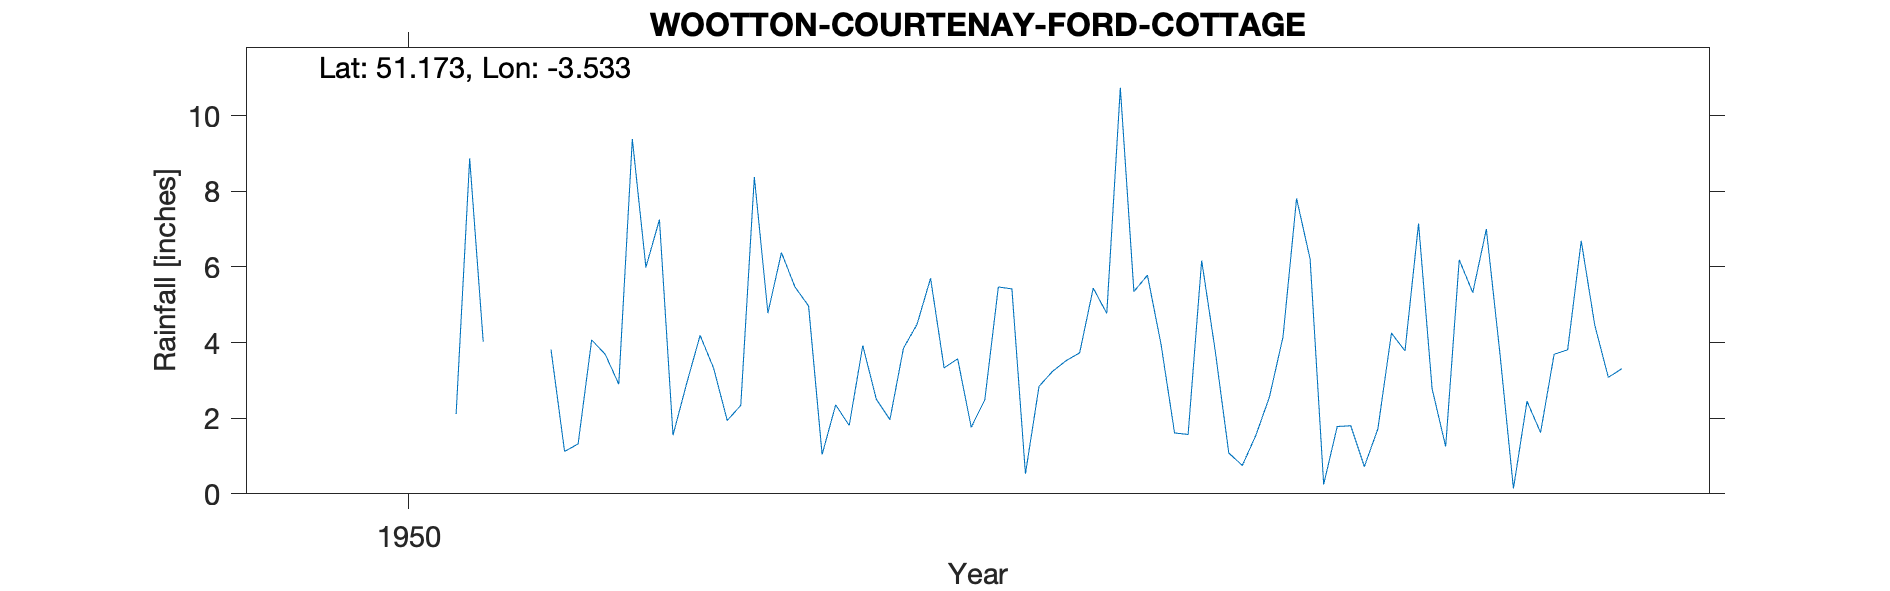

Data behind this chart, as committed beside it:
WOOTTON-COURTENAY-FORD-COTTAGE, , , , , , , , , , , , , , , , , , , , 
Grid ref, SS929426, Long, -3.533, Lat, 51.17, Elevation, 515, ft, , , , , , , , , , , , 
Station no, 2097/4, , , , , , , , , , , , , , , , , , , 
, 1941, 1942, 1943, 1944, 1945, 1946, 1947, 1948, 1949, 1950, 1951, 1952, 1953, 1954, 1955, 1956, 1957, 1958, 1959, 1960
January, , , , , , , , , , , , 7.25, 1.04, 2.48, 5.78, 6.21, 5.32, , , 
February, , , , , , , , , , , , 1.55, 2.35, 5.47, 3.96, 0.25, 7, , , 
March, , , , , , , , , , , , 2.91, 1.81, 5.42, 1.61, 1.78, 3.72, , , 
April, , , , , , , , , , , , 4.19, 3.92, 0.53, 1.57, 1.8, 0.14, , , 
May, , , , , , , , , , , 3.82, 3.32, 2.5, 2.84, 6.17, 0.72, 2.45, , , 
June, , , , , , , , , , , 1.12, 1.94, 1.96, 3.24, 3.78, 1.72, 1.62, , , 
July, , , , , , , , , , , 1.32, 2.34, 3.85, 3.52, 1.08, 4.25, 3.69, , , 
August, , , , , , , , , , , 4.07, 8.38, 4.48, 3.73, 0.75, 3.78, 3.81, , , 
September, , , , , , , , , , , 3.69, 4.78, 5.7, 5.44, 1.55, 7.15, 6.69, , , 
October, , , , , , , , , , 2.11, 2.9, 6.38, 3.33, 4.77, 2.56, 2.78, 4.46, , , 
November, , , , , , , , , , 8.87, 9.38, 5.47, 3.57, 10.74, 4.15, 1.25, 3.08, , , 
December, , , , , , , , , , 4.02, 5.99, 4.97, 1.76, 5.35, 7.81, 6.19, 3.31, , , 
Total, , , , , , , , , , , , 53.48, 36.27, 53.53, 40.77, 37.88, 45.29, , , 
1951 Jan-Apr Estimated, , , , , , , , , , , , , , , , , , , , 
1954 Apr 21 Satisfactory, , , , , , , , , , , , , , , , , , , , 
1957 Station terminated Observer moving …, , , , , , , , , , , , , , , , , , , , 
